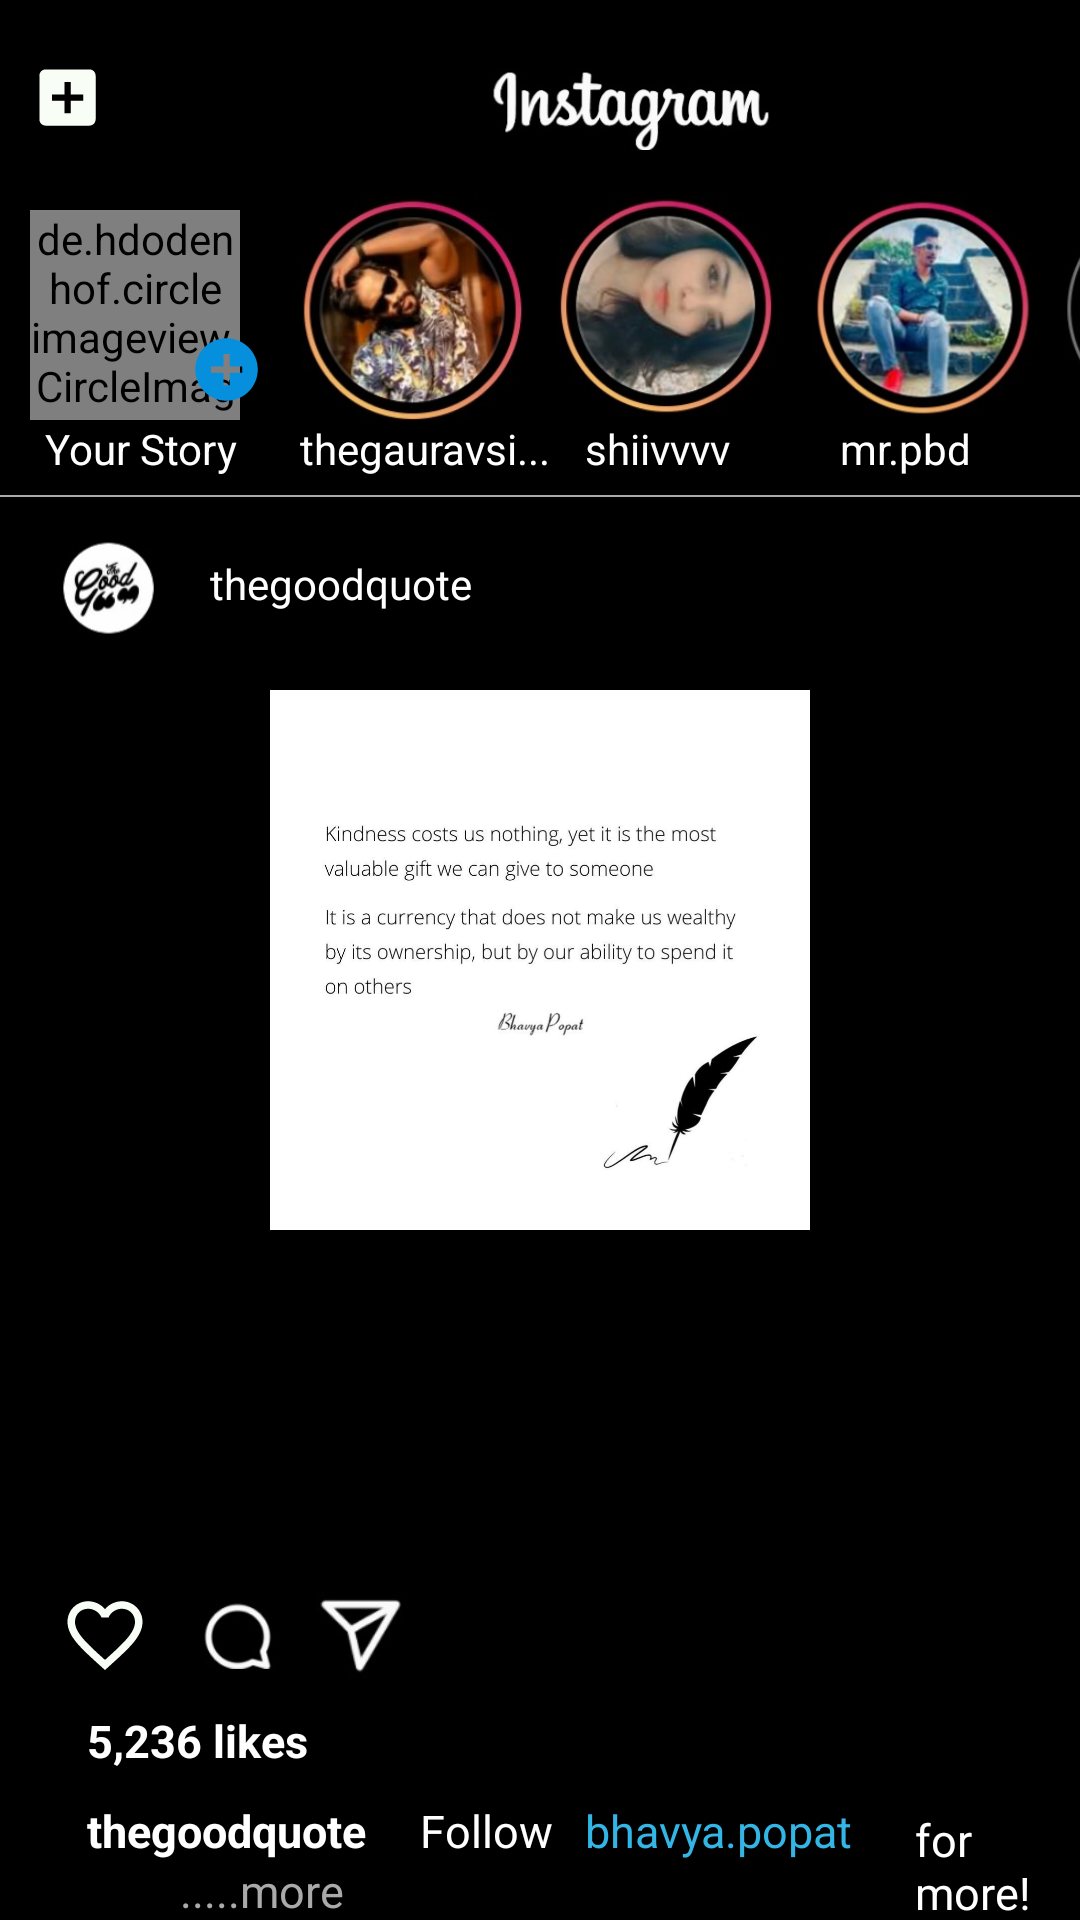

The Android layout XML behind this screen, and the referenced resources:
<!-- AndroidManifest.xml: application theme Theme.Designingfiles -->
<!-- res/layout/activity_insta_frontdesign.xml -->
<?xml version="1.0" encoding="utf-8"?>
<RelativeLayout xmlns:android="http://schemas.android.com/apk/res/android"
    xmlns:app="http://schemas.android.com/apk/res-auto"
    xmlns:tools="http://schemas.android.com/tools"
    android:layout_width="match_parent"
    android:layout_height="match_parent"
    android:background="@color/black"
    tools:context=".Insta_frontdesign">

    <LinearLayout
        android:layout_width="match_parent"
        android:layout_height="wrap_content"
        android:paddingTop="20dp"
        android:paddingBottom="10dp">

        <ImageView
            android:layout_width="35dp"
            android:layout_height="35dp"
            android:paddingLeft="10dp"
            android:paddingBottom="10dp"
            android:src="@drawable/ic_baseline_add_box_24" />

        <ImageView
            android:id="@+id/Instalogo"
            android:layout_width="100dp"
            android:layout_height="30dp"
            android:layout_marginHorizontal="125dp"
            android:src="@drawable/instalogo" />
    </LinearLayout>

    <ImageView
        android:layout_width="40dp"
        android:layout_height="40dp"
        android:src="@drawable/instamsg"
        android:layout_marginHorizontal="370dp"
        android:layout_marginVertical="10dp"/>

    <LinearLayout
        android:layout_width="match_parent"
        android:layout_height="wrap_content"
        android:layout_marginTop="65dp"
        android:paddingBottom="20dp">

        <de.hdodenhof.circleimageview.CircleImageView
            android:layout_width="70dp"
            android:layout_height="70dp"
            android:src="@drawable/pragati"
            android:layout_marginHorizontal="10dp"
            android:layout_marginVertical="5dp"/>
        <ImageView
            android:layout_width="75dp"
            android:layout_height="75dp"
            android:src="@drawable/gavravsir"
            android:layout_marginHorizontal="10dp"/>

        <ImageView
            android:layout_width="75dp"
            android:layout_height="75dp"
            android:src="@drawable/shivvii"/>

        <ImageView
            android:layout_width="75dp"
            android:layout_height="75dp"
            android:src="@drawable/pranav"
            android:layout_marginHorizontal="10dp"/>

        <ImageView
            android:layout_width="75dp"
            android:layout_height="75dp"
            android:src="@drawable/harshada"/>

    </LinearLayout>


    <ImageView
        android:layout_width="25dp"
        android:layout_height="30dp"
        android:src="@drawable/ic_baseline_add_circle_24"
        android:layout_marginVertical="108dp"
        android:layout_marginHorizontal="63dp"/>

    <TextView
        android:layout_width="wrap_content"
        android:layout_height="wrap_content"
        android:text="Your Story"
        android:textColor="@android:color/white"
        android:layout_marginVertical="140dp"
        android:layout_marginHorizontal="15dp"/>

    <TextView
        android:layout_width="wrap_content"
        android:layout_height="wrap_content"
        android:text="thegauravsi..."
        android:textColor="@android:color/white"
        android:layout_marginVertical="140dp"
        android:layout_marginHorizontal="100dp"/>
    <TextView
        android:layout_width="wrap_content"
        android:layout_height="wrap_content"
        android:text="shiivvvv"
        android:textColor="@android:color/white"
        android:layout_marginVertical="140dp"
        android:layout_marginLeft="195dp"/>

    <TextView
        android:layout_width="wrap_content"
        android:layout_height="wrap_content"
        android:layout_marginVertical="140dp"
        android:text="mr.pbd"
        android:textColor="@android:color/white"
        android:layout_marginLeft="280dp"/>

    <TextView
        android:layout_width="wrap_content"
        android:layout_height="wrap_content"
        android:text="_harsh"
        android:textColor="@android:color/white"
        android:layout_marginVertical="140dp"
        android:layout_marginLeft="365dp"/>

    <LinearLayout
        android:layout_width="match_parent"
        android:layout_height="0.5dp"
        android:layout_marginTop="165dp"
        android:background="@android:color/darker_gray"/>

    <ImageView
        android:layout_width="32dp"
        android:layout_height="32dp"
        android:src="@drawable/dpzz"
        android:layout_marginVertical="180dp"
        android:layout_marginHorizontal="20dp"/>

    <TextView
        android:layout_width="wrap_content"
        android:layout_height="wrap_content"
        android:text="thegoodquote"
        android:textColor="@android:color/white"
        android:layout_marginVertical="185dp"
        android:layout_marginHorizontal="70dp"/>

    <ImageView
        android:layout_width="32dp"
        android:layout_height="32dp"
        android:src="@drawable/ic_baseline_more_vert_24"
        android:layout_marginVertical="180dp"
        android:layout_marginLeft="380dp"/>

    <ImageView
        android:id="@+id/Photoimage"
        android:layout_width="500dp"
        android:layout_height="300dp"
        android:src="@drawable/photo"
        android:layout_marginVertical="230dp" />

    <ImageView
        android:layout_width="30dp"
        android:layout_height="30dp"
        android:src="@drawable/ic_baseline_favorite_border_24"
        android:layout_marginVertical="530dp"
        android:layout_marginHorizontal="20dp"/>

    <ImageView
        android:layout_width="30dp"
        android:layout_height="30dp"
        android:src="@drawable/ic_baseline_bookmark_border_24"
        android:layout_marginVertical="530dp"
        android:layout_marginLeft="370dp"/>

    <ImageView
        android:layout_width="30dp"
        android:layout_height="30dp"
        android:src="@drawable/msglogo"
        android:layout_marginVertical="530dp"
        android:layout_marginHorizontal="65dp"/>

    <ImageView
        android:layout_width="30dp"
        android:layout_height="30dp"
        android:src="@drawable/sendlogo"
        android:layout_marginVertical="530dp"
        android:layout_marginHorizontal="105dp"/>

    <TextView
        android:layout_width="wrap_content"
        android:layout_height="wrap_content"
        android:text="5,236 likes"
        android:textSize="15sp"
        android:textStyle="bold"
        android:textColor="@android:color/white"
        android:layout_marginVertical="570dp"
        android:layout_marginHorizontal="29dp"/>

    <TextView
        android:layout_width="wrap_content"
        android:layout_height="wrap_content"
        android:text="thegoodquote"
        android:textSize="15sp"
        android:textColor="@android:color/white"
        android:textStyle="bold"
        android:layout_marginVertical="600dp"
        android:layout_marginHorizontal="29dp"/>

    <TextView
        android:layout_width="wrap_content"
        android:layout_height="wrap_content"
        android:text="Follow"
        android:textSize="15sp"
        android:textColor="@android:color/white"
        android:layout_marginVertical="600dp"
        android:layout_marginHorizontal="140dp"/>

    <TextView
        android:layout_width="wrap_content"
        android:layout_height="wrap_content"
        android:text="bhavya.popat"
        android:textColor="@android:color/holo_blue_light"
        android:textSize="15sp"
        android:layout_marginVertical="600dp"
        android:layout_marginLeft="195dp"/>

    <TextView
        android:layout_width="wrap_content"
        android:layout_height="wrap_content"
        android:text="for more!"
        android:textColor="@android:color/white"
        android:textSize="15sp"
        android:layout_marginVertical="603dp"
        android:layout_marginLeft="305dp"/>

    <TextView
        android:layout_width="wrap_content"
        android:layout_height="wrap_content"
        android:text=".....more"
        android:textSize="15sp"
        android:textColor="@android:color/darker_gray"
        android:layout_marginVertical="620dp"
        android:layout_marginHorizontal="60dp"/>

    <TextView
        android:layout_width="wrap_content"
        android:layout_height="wrap_content"
        android:text="View all 44 comments"
        android:textColor="@android:color/darker_gray"
        android:textSize="16dp"
        android:layout_marginVertical="655dp"
        android:layout_marginHorizontal="30dp"/>


    <ImageView
        android:layout_width="30dp"
        android:layout_height="30dp"
        android:src="@drawable/ic_baseline_home_24"
        android:layout_marginVertical="705dp"
        android:layout_marginHorizontal="30dp"/>

    <LinearLayout
        android:layout_width="match_parent"
        android:layout_height="0.5dp"
        android:layout_marginTop="695dp"
        android:background="@android:color/darker_gray"/>

    <ImageView
        android:layout_width="30dp"
        android:layout_height="30dp"
        android:src="@drawable/ic_baseline_search_24"
        android:layout_marginVertical="705dp"
        android:layout_marginHorizontal="115dp"/>

    <ImageView
        android:layout_width="30dp"
        android:layout_height="30dp"
        android:layout_marginTop="25dp"
        android:src="@drawable/instavedio"
        android:layout_marginVertical="705dp"
        android:layout_marginLeft="200dp"/>

    <ImageView
        android:layout_width="30dp"
        android:layout_height="30dp"
        android:layout_marginTop="25dp"
        android:src="@drawable/ic_baseline_favorite_border_24"
        android:layout_marginVertical="705dp"
        android:layout_marginLeft="280dp"/>

    <de.hdodenhof.circleimageview.CircleImageView
        android:layout_width="30dp"
        android:layout_height="30dp"
        android:layout_marginTop="25dp"
        android:src="@drawable/pragati"
        android:layout_marginVertical="705dp"
        android:layout_marginLeft="360dp"/>





</RelativeLayout>
<!-- resources referenced by this layout -->
<resources>
  <color name="black">#FF000000</color>
  <!-- drawable ic_baseline_add_box_24 (drawable) -->
  <vector android:height="24dp" android:tint="#F8FDF5"
      android:viewportHeight="24" android:viewportWidth="24"
      android:width="24dp" xmlns:android="http://schemas.android.com/apk/res/android">
      <path android:fillColor="@android:color/white" android:pathData="M19,3L5,3c-1.11,0 -2,0.9 -2,2v14c0,1.1 0.89,2 2,2h14c1.1,0 2,-0.9 2,-2L21,5c0,-1.1 -0.9,-2 -2,-2zM17,13h-4v4h-2v-4L7,13v-2h4L11,7h2v4h4v2z"/>
  </vector>
  <!-- drawable ic_baseline_add_circle_24 (drawable) -->
  <vector android:height="24dp" android:tint="#068FDD"
      android:viewportHeight="24" android:viewportWidth="24"
      android:width="24dp" xmlns:android="http://schemas.android.com/apk/res/android">
      <path android:fillColor="@android:color/white" android:pathData="M12,2C6.48,2 2,6.48 2,12s4.48,10 10,10 10,-4.48 10,-10S17.52,2 12,2zM17,13h-4v4h-2v-4L7,13v-2h4L11,7h2v4h4v2z"/>
  </vector>
  <!-- drawable ic_baseline_favorite_border_24 (drawable) -->
  <vector android:height="24dp" android:tint="#F8FDF5"
      android:viewportHeight="24" android:viewportWidth="24"
      android:width="24dp" xmlns:android="http://schemas.android.com/apk/res/android">
      <path android:fillColor="@android:color/white" android:pathData="M16.5,3c-1.74,0 -3.41,0.81 -4.5,2.09C10.91,3.81 9.24,3 7.5,3 4.42,3 2,5.42 2,8.5c0,3.78 3.4,6.86 8.55,11.54L12,21.35l1.45,-1.32C18.6,15.36 22,12.28 22,8.5 22,5.42 19.58,3 16.5,3zM12.1,18.55l-0.1,0.1 -0.1,-0.1C7.14,14.24 4,11.39 4,8.5 4,6.5 5.5,5 7.5,5c1.54,0 3.04,0.99 3.57,2.36h1.87C13.46,5.99 14.96,5 16.5,5c2,0 3.5,1.5 3.5,3.5 0,2.89 -3.14,5.74 -7.9,10.05z"/>
  </vector>
  <!-- drawable ic_baseline_home_24 (drawable) -->
  <vector android:height="24dp" android:tint="#F8FDF5"
      android:viewportHeight="24" android:viewportWidth="24"
      android:width="24dp" xmlns:android="http://schemas.android.com/apk/res/android">
      <path android:fillColor="@android:color/white" android:pathData="M10,20v-6h4v6h5v-8h3L12,3 2,12h3v8z"/>
  </vector>
  <!-- drawable ic_baseline_more_vert_24 (drawable) -->
  <vector android:height="24dp" android:tint="#F8FDF5"
      android:viewportHeight="24" android:viewportWidth="24"
      android:width="24dp" xmlns:android="http://schemas.android.com/apk/res/android">
      <path android:fillColor="@android:color/white" android:pathData="M12,8c1.1,0 2,-0.9 2,-2s-0.9,-2 -2,-2 -2,0.9 -2,2 0.9,2 2,2zM12,10c-1.1,0 -2,0.9 -2,2s0.9,2 2,2 2,-0.9 2,-2 -0.9,-2 -2,-2zM12,16c-1.1,0 -2,0.9 -2,2s0.9,2 2,2 2,-0.9 2,-2 -0.9,-2 -2,-2z"/>
  </vector>
  <!-- drawable ic_baseline_search_24 (drawable) -->
  <vector android:height="24dp" android:tint="#F8FDF5"
      android:viewportHeight="24" android:viewportWidth="24"
      android:width="24dp" xmlns:android="http://schemas.android.com/apk/res/android">
      <path android:fillColor="@android:color/white" android:pathData="M15.5,14h-0.79l-0.28,-0.27C15.41,12.59 16,11.11 16,9.5 16,5.91 13.09,3 9.5,3S3,5.91 3,9.5 5.91,16 9.5,16c1.61,0 3.09,-0.59 4.23,-1.57l0.27,0.28v0.79l5,4.99L20.49,19l-4.99,-5zM9.5,14C7.01,14 5,11.99 5,9.5S7.01,5 9.5,5 14,7.01 14,9.5 11.99,14 9.5,14z"/>
  </vector>
  <style name="Theme.Designingfiles" parent="Theme.MaterialComponents.DayNight.DarkActionBar">
          
          <item name="colorPrimary">@color/purple_500</item>
          <item name="colorPrimaryVariant">@color/purple_700</item>
          <item name="colorOnPrimary">@color/white</item>
          
          <item name="colorSecondary">@color/teal_200</item>
          <item name="colorSecondaryVariant">@color/teal_700</item>
          <item name="colorOnSecondary">@color/black</item>
          
          <item name="android:statusBarColor" tools:targetApi="l">?attr/colorPrimaryVariant</item>
          
      </style>
  <color name="purple_500">#FF6200EE</color>
  <color name="purple_700">#FF3700B3</color>
  <color name="white">#FFFFFFFF</color>
  <color name="teal_200">#FF03DAC5</color>
  <color name="teal_700">#085554</color>
</resources>
